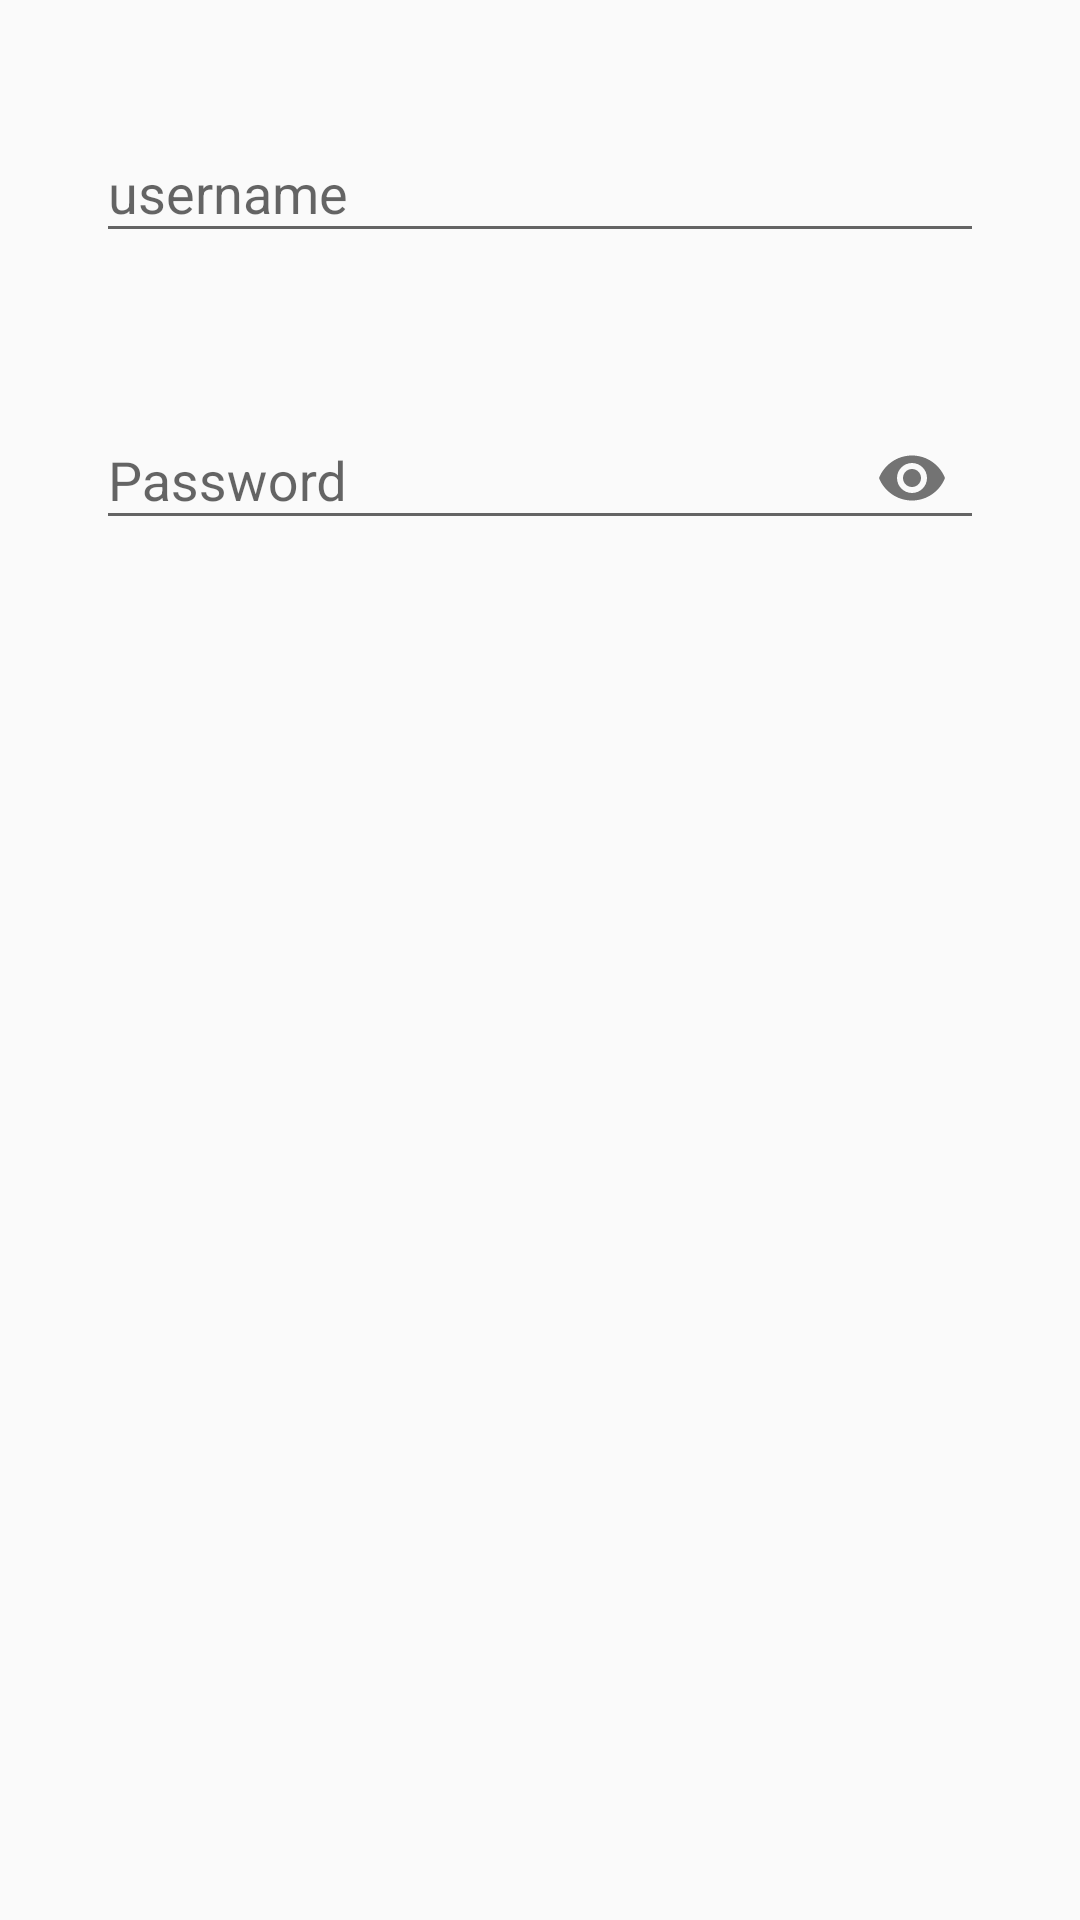

Write the Android layout XML for this screen, with the resource values it uses.
<!-- AndroidManifest.xml: application theme AppTheme -->
<!-- res/layout/activity_main.xml -->
<?xml version="1.0" encoding="utf-8"?>
<RelativeLayout xmlns:android="http://schemas.android.com/apk/res/android"
    xmlns:app="http://schemas.android.com/apk/res-auto"
    xmlns:tools="http://schemas.android.com/tools"
    android:layout_width="match_parent"
    android:layout_height="match_parent"
    android:id="@+id/activity_main"
    android:focusable="true"
    android:focusableInTouchMode="true"
    tools:context="com.example.soumit.materialdesignothers.MaterialTexinputlayoutFeatures">

    <android.support.design.widget.TextInputLayout
        android:id="@+id/username_textinputLayout"
        android:layout_marginTop="32dp"
        android:layout_marginRight="32dp"
        android:layout_marginLeft="32dp"
        android:layout_marginBottom="8dp"
        android:layout_width="match_parent"
        android:layout_height="wrap_content">

        <android.support.v7.widget.AppCompatEditText
            android:hint="username"
            android:inputType="text"
            android:layout_width="match_parent"
            android:layout_height="wrap_content"
            android:id="@+id/username_textfield"/>

    </android.support.design.widget.TextInputLayout>


    <android.support.design.widget.TextInputLayout
        android:id="@+id/password_textinputLayout"
        android:layout_below="@id/username_textinputLayout"
        android:layout_marginTop="32dp"
        android:layout_marginRight="32dp"
        android:layout_marginLeft="32dp"
        android:layout_marginBottom="8dp"
        android:layout_width="match_parent"
        android:layout_height="wrap_content"
        app:passwordToggleEnabled="true"
        app:counterOverflowTextAppearance="@style/CharacterOverflow">

        <android.support.v7.widget.AppCompatEditText
            android:hint="Password"
            android:inputType="textPassword"
            android:layout_width="match_parent"
            android:layout_height="wrap_content"
            android:id="@+id/password_textfield"/>

    </android.support.design.widget.TextInputLayout>


</RelativeLayout>
<!-- resources referenced by this layout -->
<resources>
  <style name="CharacterOverflow">
          <item name="android:textColor">@color/colorError</item>
      </style>
  <style name="AppTheme" parent="Theme.AppCompat.Light.DarkActionBar">
          
          <item name="colorPrimary">@color/colorPrimary</item>
          <item name="colorPrimaryDark">@color/colorPrimaryDark</item>
          <item name="colorAccent">@color/colorAccent</item>
      </style>
  <color name="colorError">#FF5252</color>
  <color name="colorPrimary">#3F51B5</color>
  <color name="colorPrimaryDark">#303F9F</color>
  <color name="colorAccent">#40C4FF</color>
</resources>
